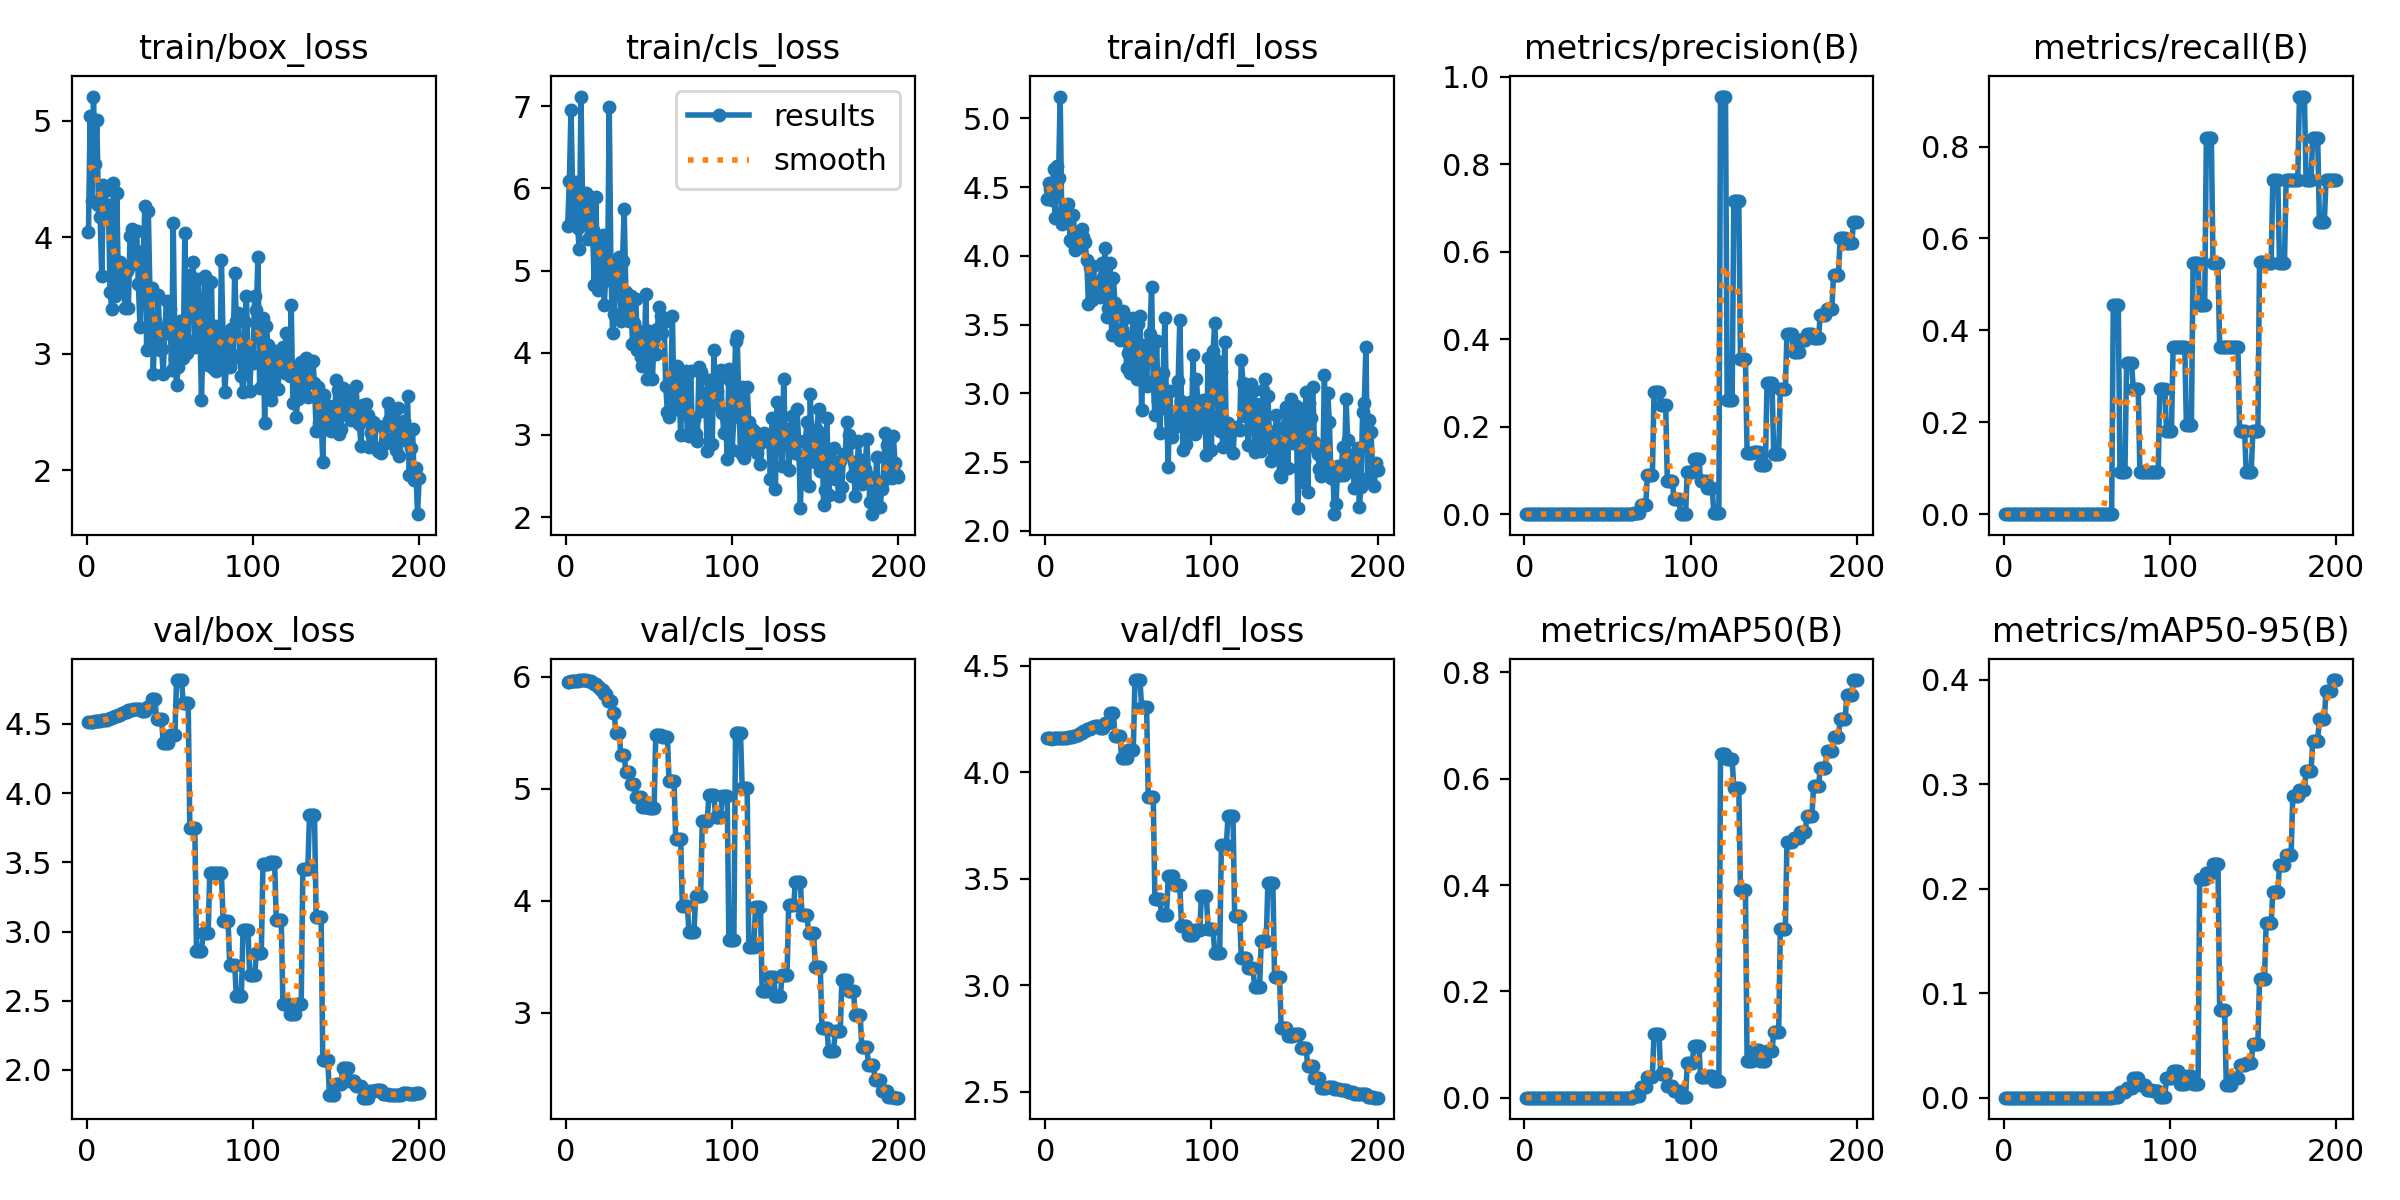

Values plotted in this chart, from the file beside it:
epoch, train/box_loss, train/cls_loss, train/dfl_loss, metrics/precision(B), metrics/recall(B), metrics/mAP50(B), metrics/mAP50-95(B), val/box_loss, val/cls_loss, val/dfl_loss, lr/pg0, lr/pg1, lr/pg2
1, 4.049, 5.548, 4.415, 0, 0, 0, 0, 4.513, 5.952, 4.159, 2e-05, 2e-05, 2e-05
2, 5.039, 6.086, 4.53, 0, 0, 0, 0, 4.514, 5.954, 4.159, 5.9703e-05, 5.9703e-05, 5.9703e-05
3, 4.309, 6.96, 4.49, 0, 0, 0, 0, 4.515, 5.956, 4.159, 9.901e-05, 9.901e-05, 9.901e-05
4, 5.208, 5.944, 4.409, 0, 0, 0, 0, 4.516, 5.957, 4.159, 0.0001379, 0.0001379, 0.0001379
5, 4.625, 5.657, 4.633, 0, 0, 0, 0, 4.517, 5.959, 4.159, 0.0001764, 0.0001764, 0.0001764
6, 5.003, 6.077, 4.272, 0, 0, 0, 0, 4.519, 5.96, 4.159, 0.0002146, 0.0002146, 0.0002146
7, 4.273, 5.514, 4.653, 0, 0, 0, 0, 4.521, 5.963, 4.159, 0.0002523, 0.0002523, 0.0002523
8, 4.176, 5.26, 4.567, 0, 0, 0, 0, 4.523, 5.965, 4.159, 0.0002896, 0.0002896, 0.0002896
9, 3.666, 7.119, 5.159, 0, 0, 0, 0, 4.525, 5.967, 4.16, 0.0003265, 0.0003265, 0.0003265
10, 4.448, 5.767, 4.229, 0, 0, 0, 0, 4.528, 5.968, 4.16, 0.0003631, 0.0003631, 0.0003631
11, 4.399, 5.585, 4.325, 0, 0, 0, 0, 4.531, 5.967, 4.161, 0.0003992, 0.0003992, 0.0003992
12, 4.173, 5.941, 4.285, 0, 0, 0, 0, 4.531, 5.967, 4.161, 0.0004349, 0.0004349, 0.0004349
13, 4.273, 5.39, 4.316, 0, 0, 0, 0, 4.536, 5.964, 4.163, 0.0004703, 0.0004703, 0.0004703
14, 3.528, 5.744, 4.38, 0, 0, 0, 0, 4.541, 5.957, 4.165, 0.0005052, 0.0005052, 0.0005052
15, 3.386, 5.902, 4.114, 0, 0, 0, 0, 4.541, 5.957, 4.165, 0.0005398, 0.0005398, 0.0005398
16, 4.465, 5.49, 4.1, 0, 0, 0, 0, 4.547, 5.946, 4.168, 0.000574, 0.000574, 0.000574
17, 3.491, 4.821, 4.295, 0, 0, 0, 0, 4.554, 5.931, 4.171, 0.0006077, 0.0006077, 0.0006077
18, 4.383, 5.901, 4.041, 0, 0, 0, 0, 4.554, 5.931, 4.171, 0.0006411, 0.0006411, 0.0006411
19, 3.591, 4.769, 4.176, 0, 0, 0, 0, 4.564, 5.909, 4.177, 0.0006741, 0.0006741, 0.0006741
20, 3.79, 5.126, 4.058, 0, 0, 0, 0, 4.564, 5.909, 4.177, 0.0007066, 0.0007066, 0.0007066
21, 3.571, 5.281, 4.105, 0, 0, 0, 0, 4.575, 5.884, 4.185, 0.0007388, 0.0007388, 0.0007388
22, 3.605, 5.436, 4.197, 0, 0, 0, 0, 4.575, 5.884, 4.185, 0.0007706, 0.0007706, 0.0007706
23, 3.389, 4.577, 4.139, 0, 0, 0, 0, 4.586, 5.848, 4.193, 0.000802, 0.000802, 0.000802
24, 3.713, 4.969, 4.102, 0, 0, 0, 0, 4.586, 5.848, 4.193, 0.000833, 0.000833, 0.000833
25, 3.389, 4.891, 3.969, 0, 0, 0, 0, 4.598, 5.781, 4.203, 0.0008636, 0.0008636, 0.0008636
26, 4.013, 6.989, 3.653, 0, 0, 0, 0, 4.598, 5.781, 4.203, 0.0008938, 0.0008938, 0.0008938
27, 4.068, 5.044, 3.921, 0, 0, 0, 0, 4.598, 5.781, 4.203, 0.0009236, 0.0009236, 0.0009236
28, 3.772, 4.235, 3.683, 0, 0, 0, 0, 4.61, 5.672, 4.214, 0.000953, 0.000953, 0.000953
29, 3.847, 4.468, 3.926, 0, 0, 0, 0, 4.61, 5.672, 4.214, 0.000982, 0.000982, 0.000982
30, 4.054, 5.02, 3.747, 0, 0, 0, 0, 4.608, 5.493, 4.216, 0.001011, 0.001011, 0.001011
31, 3.602, 5.123, 3.738, 0, 0, 0, 0, 4.608, 5.493, 4.216, 0.001039, 0.001039, 0.001039
32, 3.231, 5.167, 3.738, 0, 0, 0, 0, 4.608, 5.493, 4.216, 0.001067, 0.001067, 0.001067
33, 3.654, 4.389, 3.704, 0, 0, 0, 0, 4.59, 5.3, 4.207, 0.001094, 0.001094, 0.001094
34, 3.88, 5.114, 3.951, 0, 0, 0, 0, 4.59, 5.3, 4.207, 0.001121, 0.001121, 0.001121
35, 4.267, 5.746, 3.845, 0, 0, 0, 0, 4.59, 5.3, 4.207, 0.001148, 0.001148, 0.001148
36, 3.027, 4.742, 4.059, 0, 0, 0, 0, 4.621, 5.15, 4.233, 0.001174, 0.001174, 0.001174
37, 4.227, 4.521, 3.558, 0, 0, 0, 0, 4.621, 5.15, 4.233, 0.0012, 0.0012, 0.0012
38, 3.507, 4.388, 3.624, 0, 0, 0, 0, 4.621, 5.15, 4.233, 0.001225, 0.001225, 0.001225
39, 3.568, 4.689, 3.949, 0, 0, 0, 0, 4.68, 5.044, 4.281, 0.00125, 0.00125, 0.00125
40, 2.83, 4.111, 3.425, 0, 0, 0, 0, 4.68, 5.044, 4.281, 0.001275, 0.001275, 0.001275
41, 3.284, 4.367, 3.84, 0, 0, 0, 0, 4.68, 5.044, 4.281, 0.001299, 0.001299, 0.001299
42, 3.047, 4.656, 3.661, 0, 0, 0, 0, 4.532, 4.926, 4.173, 0.001323, 0.001323, 0.001323
43, 3.507, 4.032, 3.434, 0, 0, 0, 0, 4.532, 4.926, 4.173, 0.001347, 0.001347, 0.001347
44, 3.034, 4.266, 3.437, 0, 0, 0, 0, 4.532, 4.926, 4.173, 0.00137, 0.00137, 0.00137
45, 3.036, 3.949, 3.391, 0, 0, 0, 0, 4.532, 4.926, 4.173, 0.001392, 0.001392, 0.001392
46, 2.826, 3.836, 3.468, 0, 0, 0, 0, 4.365, 4.834, 4.067, 0.001415, 0.001415, 0.001415
47, 3.22, 3.85, 3.598, 0, 0, 0, 0, 4.365, 4.834, 4.067, 0.001437, 0.001437, 0.001437
48, 3.453, 4.72, 3.547, 0, 0, 0, 0, 4.365, 4.834, 4.067, 0.001458, 0.001458, 0.001458
49, 3.182, 3.676, 3.181, 0, 0, 0, 0, 4.365, 4.834, 4.067, 0.001479, 0.001479, 0.001479
50, 3.384, 4.263, 3.294, 0, 0, 0, 0, 4.422, 4.831, 4.105, 0.0015, 0.0015, 0.0015
51, 2.858, 4.056, 3.149, 0, 0, 0, 0, 4.422, 4.831, 4.105, 0.001505, 0.001505, 0.001505
52, 4.12, 3.683, 3.409, 0, 0, 0, 0, 4.422, 4.831, 4.105, 0.001505, 0.001505, 0.001505
53, 2.954, 4.179, 3.549, 0, 0, 0, 0, 4.422, 4.831, 4.105, 0.001495, 0.001495, 0.001495
54, 2.732, 3.98, 3.327, 0, 0, 0, 0, 4.817, 5.474, 4.433, 0.001485, 0.001485, 0.001485
55, 2.887, 4.29, 3.105, 0, 0, 0, 0, 4.817, 5.474, 4.433, 0.001475, 0.001475, 0.001475
56, 3.279, 4.559, 3.503, 0, 0, 0, 0, 4.817, 5.474, 4.433, 0.001465, 0.001465, 0.001465
57, 2.961, 4.452, 3.562, 0, 0, 0, 0, 4.817, 5.474, 4.433, 0.001455, 0.001455, 0.001455
58, 2.96, 4.237, 2.882, 0, 0, 0, 0, 4.651, 5.46, 4.309, 0.001446, 0.001446, 0.001446
59, 4.036, 4.378, 3.349, 0, 0, 0, 0, 4.651, 5.46, 4.309, 0.001436, 0.001436, 0.001436
60, 3.003, 3.594, 3.069, 0, 0, 0, 0, 4.651, 5.46, 4.309, 0.001426, 0.001426, 0.001426
... 140 more rows
